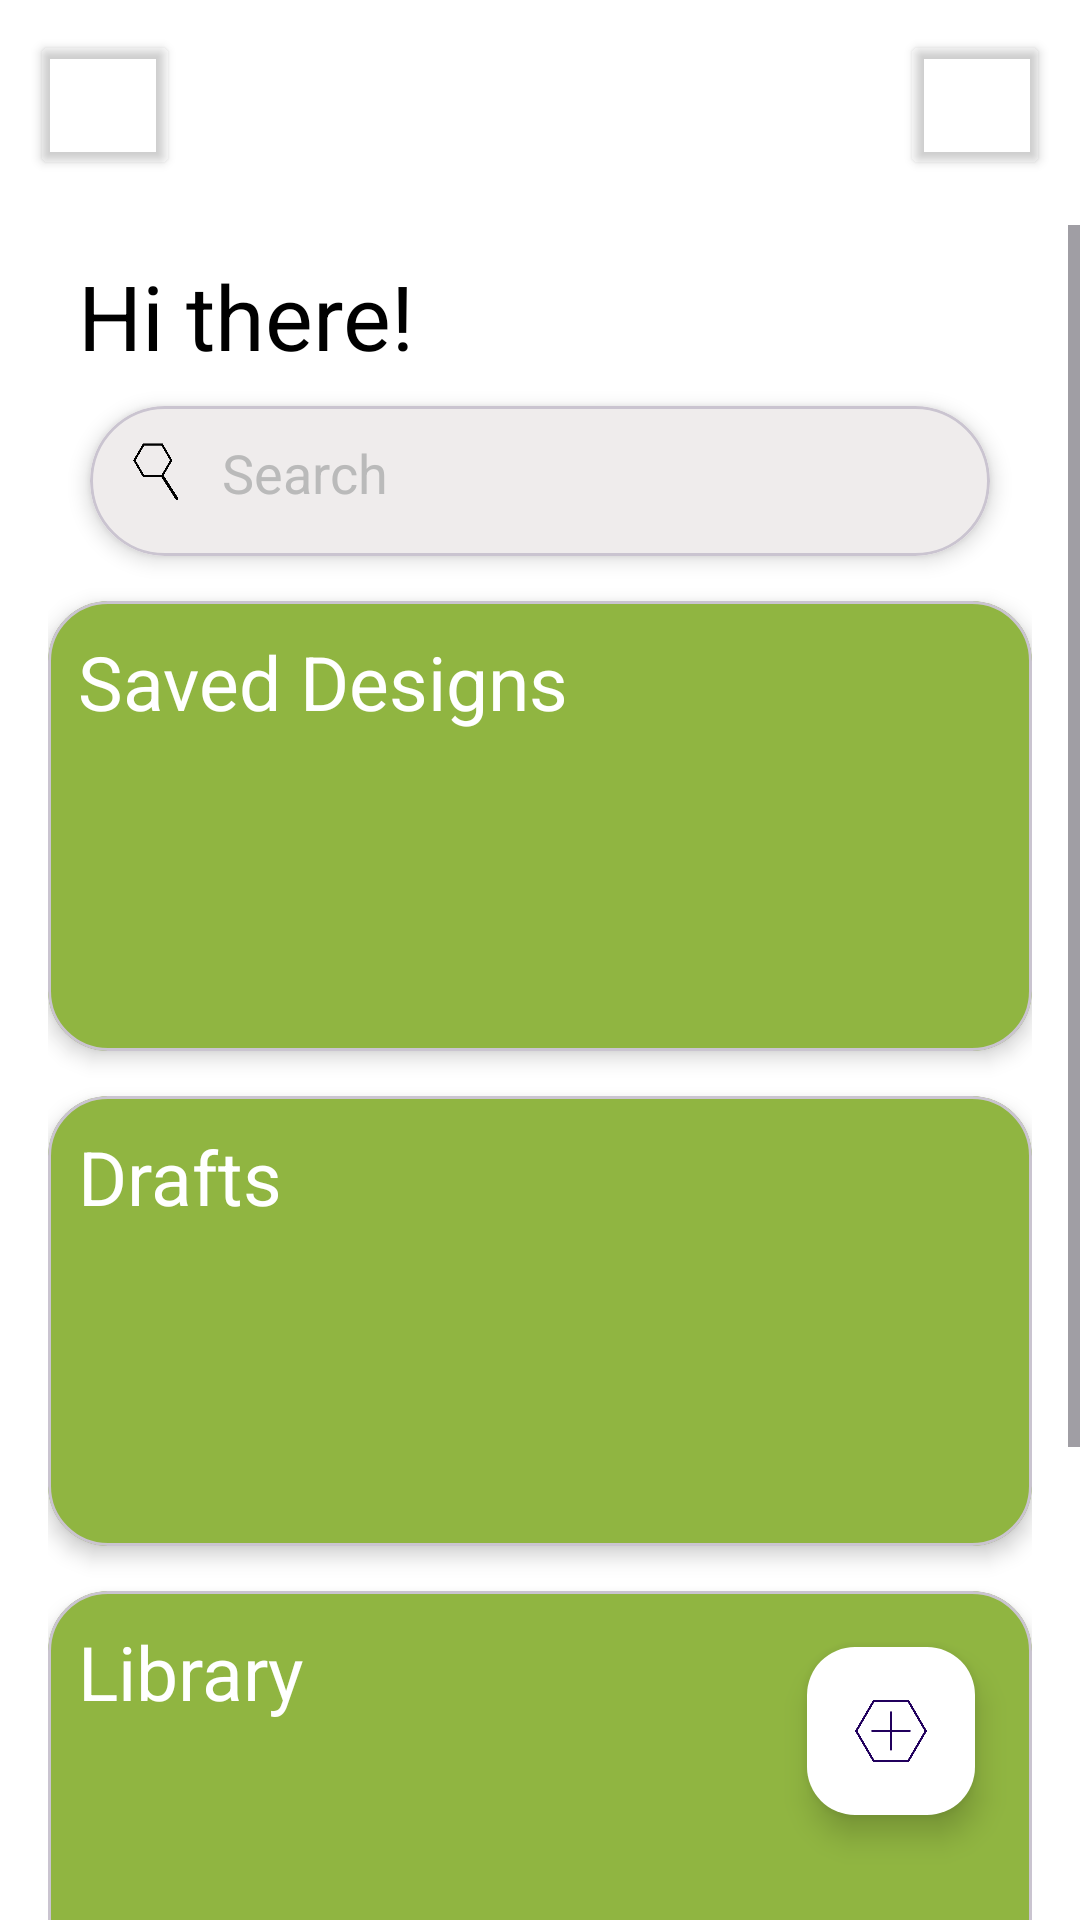

Android layout source for this screen:
<!-- AndroidManifest.xml: application theme Theme.LayoutLab -->
<!-- res/layout/activity_home.xml -->
<?xml version="1.0" encoding="utf-8"?>
<FrameLayout xmlns:android="http://schemas.android.com/apk/res/android"
    xmlns:app="http://schemas.android.com/apk/res-auto"
    xmlns:tools="http://schemas.android.com/tools"
    android:layout_width="match_parent"
    android:layout_height="match_parent"
    tools:context=".Home"
    android:background="@color/white">

    <LinearLayout
        android:layout_width="match_parent"
        android:layout_height="match_parent"
        android:background="@color/white"
        android:id="@+id/main"
        android:orientation="vertical">

       <LinearLayout
           android:layout_width="match_parent"
           android:layout_height="wrap_content"
           android:orientation="vertical"
           android:padding="5dp">

           
           <LinearLayout
               android:layout_width="match_parent"
               android:layout_height="wrap_content"
               android:orientation="horizontal"
               android:padding="5dp">

               <LinearLayout
                   android:layout_width="0dp"
                   android:layout_height="50dp"
                   android:layout_weight="1"
                   android:orientation="horizontal"
                   android:gravity="start">

                   <Button
                       android:id="@+id/btn_settingsHome"
                       android:layout_width="50dp"
                       android:layout_height="50dp"
                       android:backgroundTint="@android:color/transparent"
                       android:foreground="@drawable/settings_icon" />

               </LinearLayout>

               <LinearLayout
                   android:layout_width="0dp"
                   android:layout_height="50dp"
                   android:layout_weight="1"
                   android:orientation="horizontal"
                   android:gravity="center">

                   <com.google.android.material.button.MaterialButton
                       android:id="@+id/btn_logoHome"
                       android:layout_width="50dp"
                       android:layout_height="50dp"
                       android:foreground="@drawable/logo_transparent"
                       app:backgroundTint="@android:color/transparent"
                       android:clickable="false"/>

               </LinearLayout>

               <LinearLayout
                   android:layout_width="0dp"
                   android:layout_height="50dp"
                   android:layout_weight="1"
                   android:orientation="horizontal"
                   android:gravity="end">

                   <Button
                       android:id="@+id/btn_profileHome"
                       android:layout_width="50dp"
                       android:layout_height="50dp"
                       android:backgroundTint="@android:color/transparent"
                       android:foreground="@drawable/profile_icon" />

               </LinearLayout>

           </LinearLayout>


       </LinearLayout>


        
        <ScrollView
            android:layout_width="match_parent"
            android:layout_height="0dp"
            android:layout_weight="1"
            android:clipToPadding="false"
            android:paddingTop="5dp">

            <LinearLayout
                android:layout_width="match_parent"
                android:layout_height="wrap_content"
                android:orientation="vertical"
                android:paddingHorizontal="16dp">

                <TextView
                    android:layout_width="match_parent"
                    android:layout_height="wrap_content"
                    android:text="Hi there!"
                    android:textColor="@color/black"
                    android:textSize="30sp"
                    android:padding="10dp" />

                
                <com.google.android.material.card.MaterialCardView
                    android:layout_width="300dp"
                    android:layout_height="50dp"
                    android:layout_gravity="center"
                    app:cardCornerRadius="25dp"
                    app:cardElevation="4dp"
                    android:background="@drawable/search"
                    android:layout_marginBottom="15dp">

                    <LinearLayout
                        android:layout_width="match_parent"
                        android:layout_height="match_parent"
                        android:orientation="horizontal"
                        android:background="@drawable/search"
                        android:padding="10dp">

                        <ImageView
                            android:layout_width="24dp"
                            android:layout_height="24dp"
                            android:src="@drawable/search_icon" />

                        <EditText
                            android:id="@+id/etx_searchHome"
                            android:layout_width="match_parent"
                            android:layout_height="wrap_content"
                            android:background="@null"
                            android:hint="@string/search"
                            android:inputType="text"
                            android:textColorHint="@color/gray"
                            android:paddingStart="10dp" />
                    </LinearLayout>
                </com.google.android.material.card.MaterialCardView>

                








                
                <com.google.android.material.card.MaterialCardView
                    android:id="@+id/lin_savedDesigns"
                    android:layout_width="match_parent"
                    android:layout_height="150dp"
                    app:cardCornerRadius="20dp"
                    app:cardElevation="4dp"
                    android:layout_marginBottom="15dp"
                    android:backgroundTint="@color/scrollviewItemBackground">

                    <TextView
                        android:layout_width="match_parent"
                        android:layout_height="wrap_content"
                        android:text="Saved Designs"
                        android:textSize="25sp"
                        android:textColor="@color/white"
                        android:padding="10dp" />
                </com.google.android.material.card.MaterialCardView>

                
                <com.google.android.material.card.MaterialCardView
                    android:id="@+id/lin_drafts"
                    android:layout_width="match_parent"
                    android:layout_height="150dp"
                    app:cardCornerRadius="20dp"
                    app:cardElevation="4dp"
                    android:layout_marginBottom="15dp"
                    android:backgroundTint="@color/scrollviewItemBackground">

                    <TextView
                        android:layout_width="match_parent"
                        android:layout_height="wrap_content"
                        android:text="Drafts"
                        android:textSize="25sp"
                        android:textColor="@color/white"
                        android:padding="10dp" />
                </com.google.android.material.card.MaterialCardView>

                
                <com.google.android.material.card.MaterialCardView
                    android:id="@+id/lin_library"
                    android:layout_width="match_parent"
                    android:layout_height="150dp"
                    app:cardCornerRadius="20dp"
                    app:cardElevation="4dp"
                    android:layout_marginBottom="15dp"
                    android:backgroundTint="@color/scrollviewItemBackground">

                    <TextView
                        android:layout_width="match_parent"
                        android:layout_height="wrap_content"
                        android:text="Library"
                        android:textSize="25sp"
                        android:textColor="@color/white"
                        android:padding="10dp" />
                </com.google.android.material.card.MaterialCardView>

                
                <com.google.android.material.card.MaterialCardView
                    android:id="@+id/lin_explore"
                    android:layout_width="match_parent"
                    android:layout_height="150dp"
                    app:cardCornerRadius="20dp"
                    app:cardElevation="4dp"
                    android:layout_marginBottom="15dp"
                    android:backgroundTint="@color/scrollviewItemBackground">

                    <TextView
                        android:layout_width="match_parent"
                        android:layout_height="wrap_content"
                        android:text="Explore"
                        android:textSize="25sp"
                        android:textColor="@color/white"
                        android:padding="10dp" />
                </com.google.android.material.card.MaterialCardView>

            </LinearLayout>

        </ScrollView>

    </LinearLayout>

    
    <com.google.android.material.floatingactionbutton.FloatingActionButton
        android:id="@+id/fab_addHome"
        android:layout_width="wrap_content"
        android:layout_height="wrap_content"
        android:layout_gravity="end|bottom"
        android:layout_margin="35dp"
        android:backgroundTint="@color/white"
        android:src="@drawable/add_icon" />

</FrameLayout>
<!-- resources referenced by this layout -->
<resources>
  <color name="black">#FF000000</color>
  <color name="gray">#BABABA</color>
  <color name="scrollviewItemBackground">#90B541</color>
  <color name="white">#FFFFFFFF</color>
  <!-- drawable add_icon: png bitmap (drawable, 39415 bytes) -->
  <!-- drawable logo_transparent: png bitmap (drawable, 37070 bytes) -->
  <!-- drawable profile_icon: png bitmap (drawable, 40205 bytes) -->
  <!-- drawable search (drawable) -->
  <?xml version="1.0" encoding="UTF-8"?>
  <shape
      xmlns:android="http://schemas.android.com/apk/res/android">
      <solid
          android:color="#EFECEC"
          />
      <corners
          android:radius="10dp"
          />
  </shape>
  <!-- drawable search_icon: png bitmap (drawable, 32151 bytes) -->
  <!-- drawable settings_icon: png bitmap (drawable, 52125 bytes) -->
  <string name="search">Search</string>
  <style name="Theme.LayoutLab" parent="Base.Theme.LayoutLab" />
  <style name="Base.Theme.LayoutLab" parent="Theme.Material3.DayNight.NoActionBar">
          
          
      </style>
</resources>
